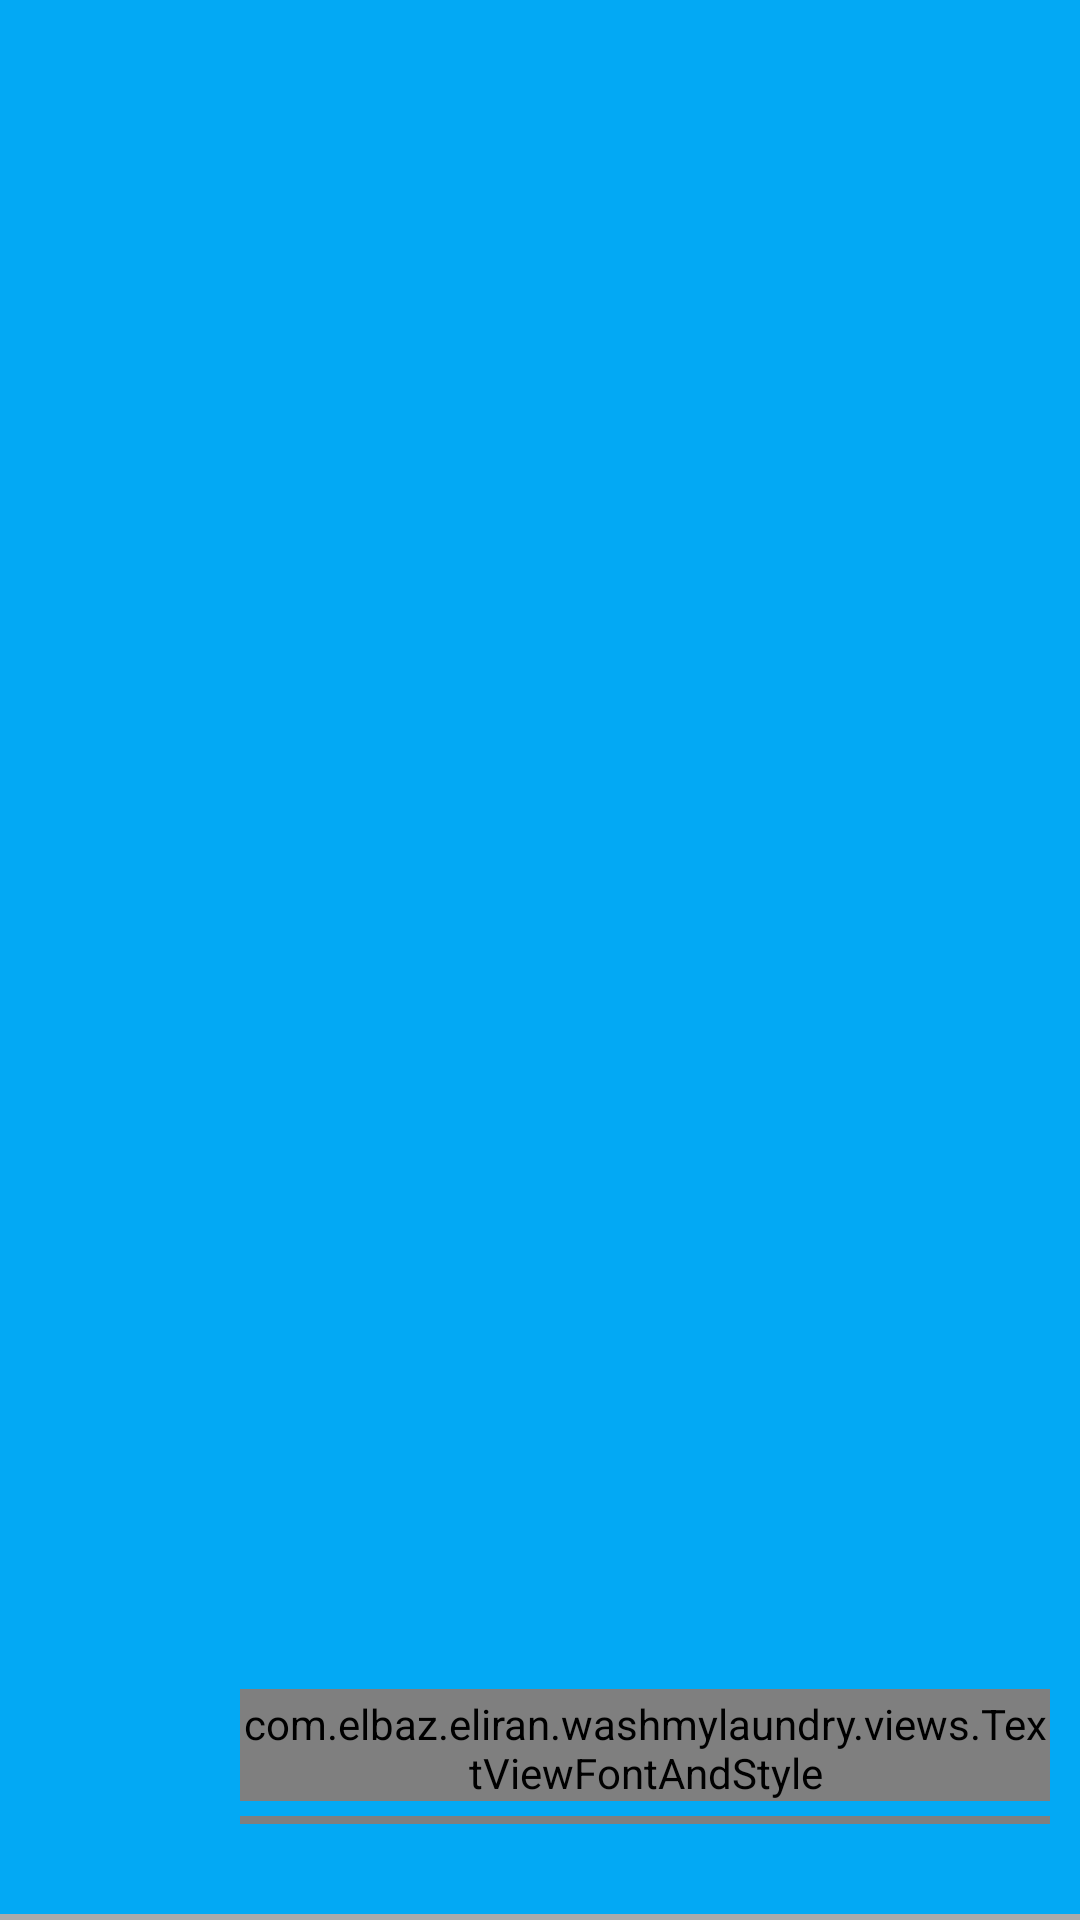

Here is an Android app screen rendered from its layout file. Give the layout XML and the strings, colors and styles it references.
<!-- AndroidManifest.xml: application theme AppTheme -->
<!-- res/layout/activity_main_nav_header.xml -->
<?xml version="1.0" encoding="utf-8"?>
<LinearLayout
    xmlns:android="http://schemas.android.com/apk/res/android"
    xmlns:app="http://schemas.android.com/apk/res-auto"
    android:layout_width="match_parent"
    android:layout_height="wrap_content"
    android:gravity="bottom"
    android:orientation="vertical"
    android:layout_centerVertical="true"
    android:background="@color/colorPrimary">

    <LinearLayout
        android:layout_width="match_parent"
        android:layout_height="wrap_content"
        android:orientation="vertical">


        <LinearLayout
            android:layout_width="match_parent"
            android:layout_height="match_parent"
            android:orientation="horizontal"
            android:layout_marginTop="8dp"
            android:padding="10dp"
            android:layout_marginStart="10dp">

            
            <ImageView
                android:id="@+id/navigation_header_image"
                android:layout_width="50dp"
                android:layout_height="50dp"
                app:srcCompat="@drawable/ic_anon_user_48dp"/>

            <LinearLayout
                android:layout_width="match_parent"
                android:layout_height="match_parent"
                android:layout_marginStart="10dp"
                android:orientation="vertical">

                <com.elbaz.eliran.washmylaundry.views.TextViewFontAndStyle
                    app:fontName="Roboto_Medium"
                    android:id="@+id/navigation_header_name"
                    android:layout_width="wrap_content"
                    android:layout_height="wrap_content"
                    android:paddingTop="2dp"
                    android:text="Your Name"
                    android:textAppearance="@style/TextAppearance.AppCompat.Body1" />

                <com.elbaz.eliran.washmylaundry.views.TextViewFontAndStyle
                    app:fontName="Roboto_Medium"
                    android:id="@+id/navigation_header_email"
                    android:layout_marginTop="5dp"
                    android:layout_marginBottom="5dp"
                    android:layout_width="wrap_content"
                    android:layout_height="wrap_content"
                    android:text="Your Email@gmail.com"/>

            </LinearLayout>

        </LinearLayout>

    </LinearLayout>

    <View
        android:layout_width="match_parent"
        android:layout_height="2dp"
        android:layout_marginTop="15dp"
        android:background="@android:color/darker_gray"/>

</LinearLayout>
<!-- resources referenced by this layout -->
<resources>
  <color name="colorPrimary">#03A9F4</color>
  <style name="AppTheme" parent="Theme.MaterialComponents.DayNight.NoActionBar">
          
          <item name="colorPrimary">@color/colorPrimary</item>
          <item name="colorPrimaryDark">@color/colorPrimaryDark</item>
          <item name="colorAccent">@color/colorAccent</item>
      </style>
  <color name="colorPrimaryDark">#0288D1</color>
  <color name="colorAccent">#E040FB</color>
</resources>
